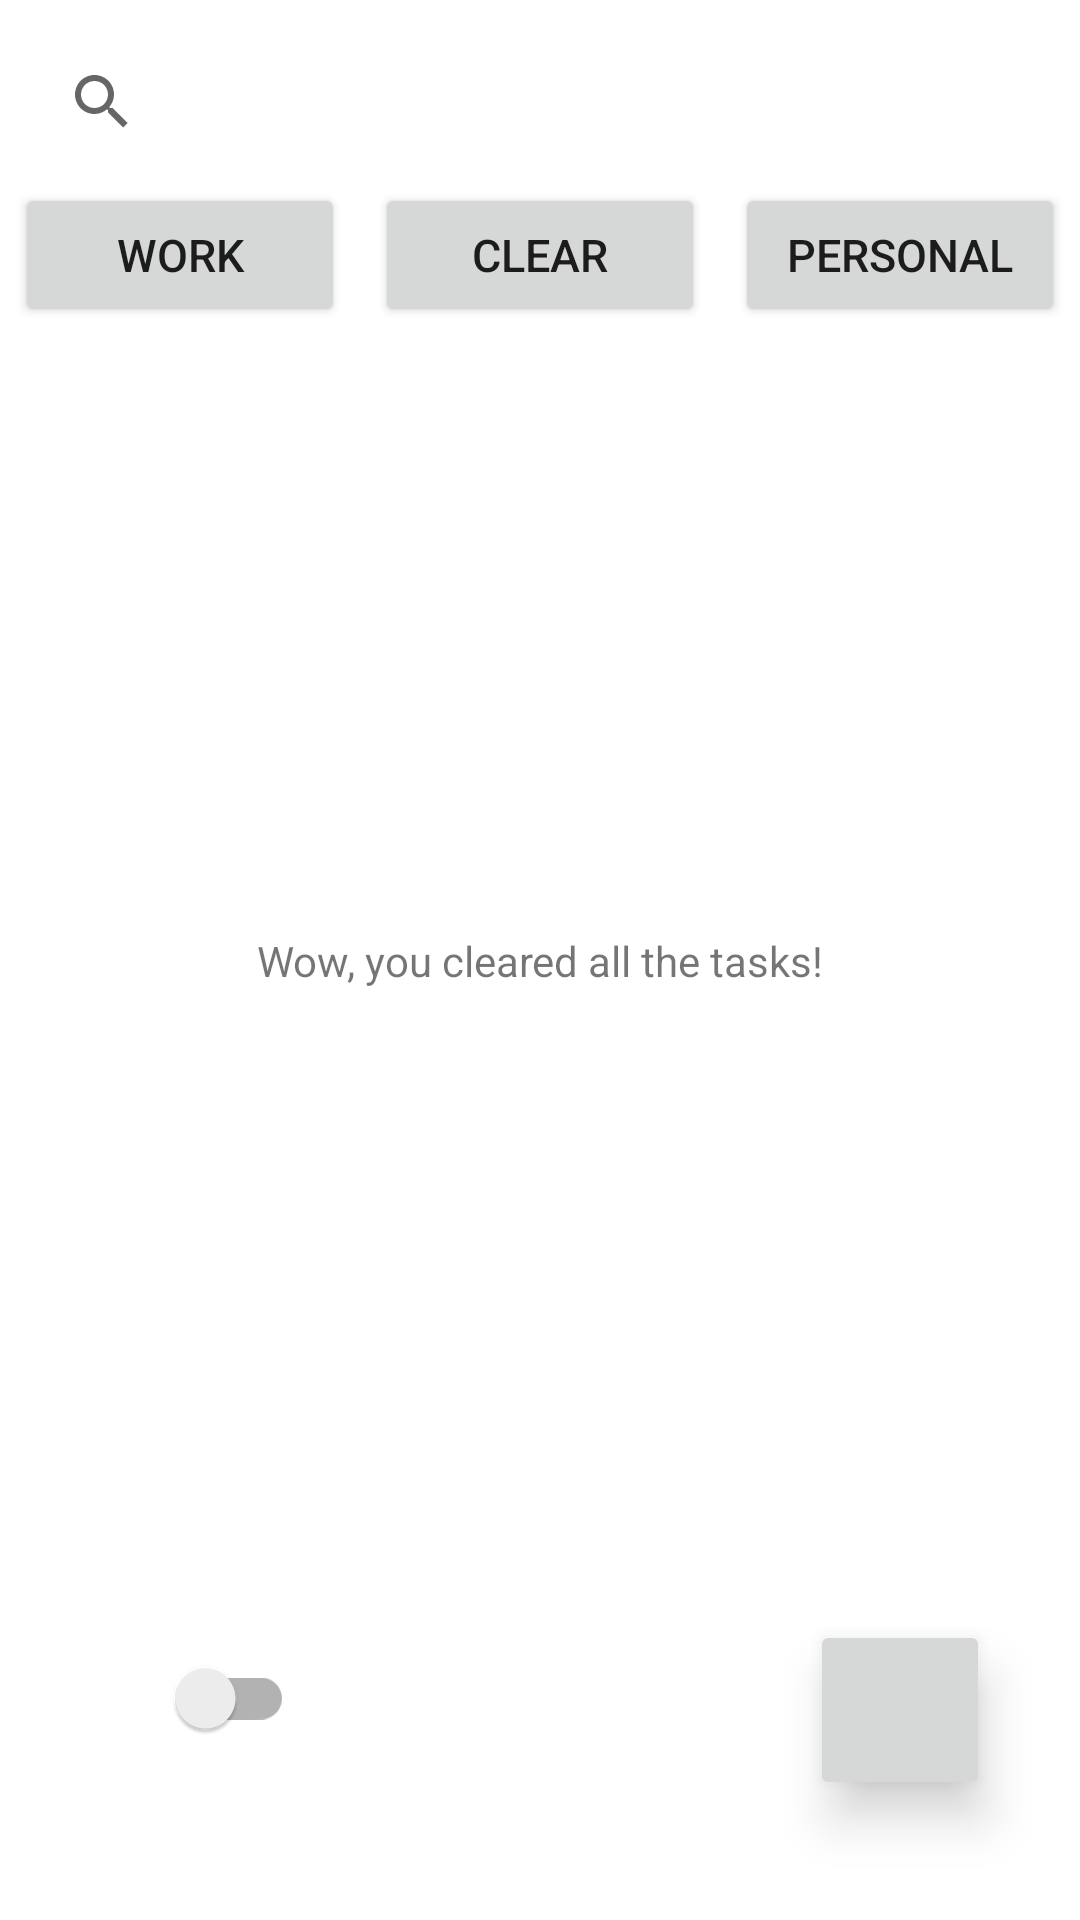

Reconstruct the res/layout file that produces this screen, plus the resources it refers to.
<!-- AndroidManifest.xml: application theme Theme.MishoKeepClone -->
<!-- res/layout/fragment_dashboard.xml -->
<?xml version="1.0" encoding="utf-8"?>
<androidx.constraintlayout.widget.ConstraintLayout xmlns:android="http://schemas.android.com/apk/res/android"
    xmlns:app="http://schemas.android.com/apk/res-auto"
    xmlns:tools="http://schemas.android.com/tools"
    android:layout_width="match_parent"
    android:layout_height="match_parent"
    tools:context=".ui.screens.dashboard.DashboardFragment">


    <androidx.appcompat.widget.SearchView
        android:id="@+id/search"
        android:hint="Please search here"
        android:searchIcon="@string/hide_bottom_view_on_scroll_behavior"
        android:layout_height="wrap_content"
        android:backgroundTint="@color/white"
        app:layout_constraintEnd_toEndOf="parent"
        android:iconifiedByDefault="false"
        app:layout_constraintStart_toStartOf="parent"
        android:layout_margin="10dp"
        app:layout_constraintTop_toTopOf="parent"
        android:layout_width="0dp" />


    <Button
        android:id="@+id/personal"
        style="@style/buttons"
        android:text="Personal"
        app:layout_constraintEnd_toEndOf="parent"
        app:layout_constraintStart_toEndOf="@id/clearAll"
        app:layout_constraintTop_toBottomOf="@id/search"
        />

    <Button
        android:id="@+id/work"
        style="@style/buttons"
        android:text="Work"
        app:layout_constraintEnd_toStartOf="@id/clearAll"
        app:layout_constraintStart_toStartOf="parent"
        app:layout_constraintTop_toBottomOf="@id/search"
        />

    <Button
        android:id="@+id/clearAll"
        style="@style/buttons"
        android:text="Clear"
        app:layout_constraintEnd_toStartOf="@+id/personal"
        app:layout_constraintStart_toEndOf="@+id/work"
        app:layout_constraintTop_toBottomOf="@id/search"
        />

    <androidx.recyclerview.widget.RecyclerView
        android:id="@+id/rv_tasks"
        android:layout_width="0dp"
        android:layout_height="0dp"
        app:layout_constraintBottom_toBottomOf="parent"
        app:layout_constraintEnd_toEndOf="parent"
        app:layout_constraintStart_toStartOf="parent"
        app:layout_constraintTop_toBottomOf="@+id/work" />

    <androidx.appcompat.widget.AppCompatImageButton
        android:id="@+id/button"
        android:layout_width="60dp"
        android:layout_height="60dp"
        android:layout_marginEnd="30dp"
        android:layout_marginBottom="40dp"
        android:elevation="10dp"
        android:src="@drawable/ic_baseline_add_24"
        app:layout_constraintBottom_toBottomOf="parent"
        app:layout_constraintEnd_toEndOf="parent" />

    <androidx.appcompat.widget.AppCompatTextView
        android:id="@+id/tv_tasksPresent"
        android:layout_width="wrap_content"
        android:layout_height="wrap_content"
        android:text="@string/wow_you_cleared_all_the_tasks"
        app:layout_constraintBottom_toBottomOf="parent"
        app:layout_constraintEnd_toEndOf="parent"
        app:layout_constraintStart_toStartOf="parent"
        app:layout_constraintTop_toTopOf="parent" />

    <androidx.appcompat.widget.SwitchCompat
        android:id="@+id/switcher"
        android:layout_width="wrap_content"
        android:layout_margin="50dp"
        android:layout_height="wrap_content"
        app:layout_constraintBottom_toBottomOf="parent"
        app:layout_constraintStart_toStartOf="parent" />




</androidx.constraintlayout.widget.ConstraintLayout>
<!-- resources referenced by this layout -->
<resources>
  <string name="wow_you_cleared_all_the_tasks">Wow, you cleared all the tasks!</string>
  <style name="buttons">
          <item name="android:layout_width">0dp</item>
          <item name="android:layout_marginHorizontal">5dp</item>
          <item name="android:layout_height">wrap_content</item>
          <item name="android:textSize">15sp</item>
          <item name="android:layout_marginTop">3dp</item>
      </style>
  <style name="Theme.MishoKeepClone" parent="Theme.MaterialComponents.DayNight.NoActionBar">
          
          <item name="colorPrimary">@color/purple_500</item>
          <item name="colorPrimaryVariant">@color/purple_700</item>
          <item name="colorOnPrimary">@color/white</item>
          
          <item name="colorSecondary">@color/teal_200</item>
          <item name="colorSecondaryVariant">@color/teal_700</item>
          <item name="colorOnSecondary">@color/black</item>
          
          <item name="android:statusBarColor">?attr/colorPrimaryVariant</item>
          
      </style>
  <!-- not gathered from this repository: default colours our renderer supplied (Android Studio template values) -->
  <color name="purple_500">#FF6200EE</color>
  <color name="purple_700">#FF3700B3</color>
  <color name="teal_200">#FF03DAC5</color>
  <color name="teal_700">#FF018786</color>
  <color name="black">#FF000000</color>
  <color name="white">#FFFFFFFF</color>
</resources>
